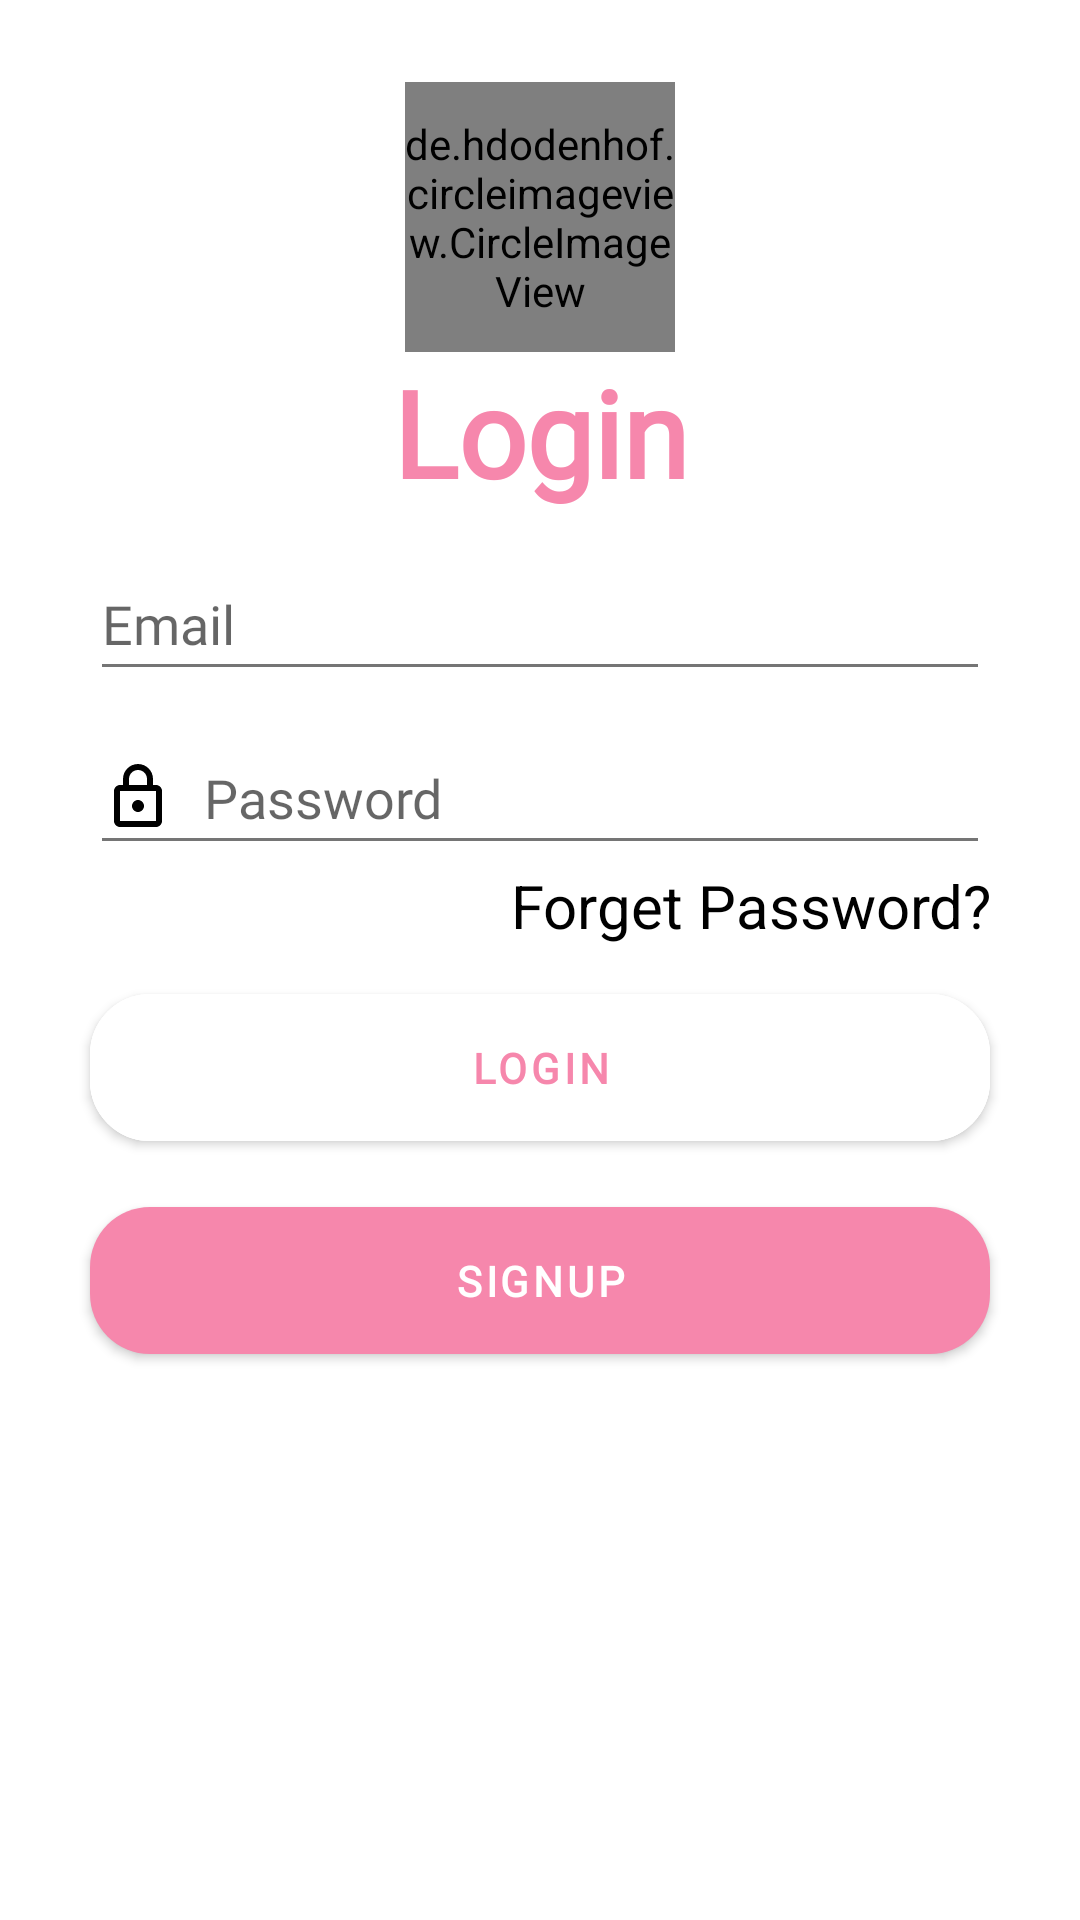

This screen was rendered from an Android layout file. Write that file and the resources it references.
<!-- AndroidManifest.xml: application theme AppTheme -->
<!-- res/layout/activity_login.xml -->
<?xml version="1.0" encoding="utf-8"?>
<RelativeLayout xmlns:android="http://schemas.android.com/apk/res/android"
    xmlns:app="http://schemas.android.com/apk/res-auto"
    xmlns:tools="http://schemas.android.com/tools"
    android:layout_width="match_parent"
    android:layout_height="match_parent"
    android:background="@color/white"
    tools:context=".Login">
    <LinearLayout
        android:layout_width="match_parent"
        android:layout_height="match_parent"
        android:orientation="vertical"
        android:weightSum="3">
        <LinearLayout
            android:layout_width="match_parent"
            android:layout_height="0dp"
            android:layout_weight="0.8"
            android:gravity="bottom|center"
            android:orientation="vertical">
            <de.hdodenhof.circleimageview.CircleImageView
                android:id="@+id/imgPick"
                android:layout_width="90dp"
                android:layout_height="90dp"
                android:layout_marginTop="10dp"
                android:src="@drawable/logo" />

            <TextView
                android:layout_width="match_parent"
                android:layout_height="wrap_content"
                android:layout_gravity="center"
                android:gravity="center"
                android:text="Login"
                android:fontFamily="@font/playfair_display"
                android:textColor="@color/colorPrimary"
                android:textSize="40dp"
                android:textStyle="bold" />



        </LinearLayout>

        <LinearLayout
            android:layout_width="match_parent"
            android:layout_height="0dp"
            android:layout_weight="1.4"
            android:gravity="center"
            android:orientation="vertical">

            <EditText
                android:id="@+id/edtEmail"
                android:layout_width="match_parent"
                android:layout_height="wrap_content"
                android:layout_marginHorizontal="30dp"
                android:backgroundTint="@color/gray"
                android:drawableStart="@drawable/ic_email"
                android:drawablePadding="10dp"
                android:drawableTint="@color/black"
                android:fontFamily="@font/playfair_display"
                android:hint="Email"
                android:inputType="textEmailAddress"
                android:maxLines="1"
                android:minHeight="48dp"
                android:textColor="@color/black" />

            <EditText
                android:id="@+id/edtPassword"
                android:layout_width="match_parent"
                android:layout_height="wrap_content"
                android:layout_marginHorizontal="30dp"
                android:layout_marginTop="10dp"
                android:backgroundTint="@color/gray"
                android:drawableStart="@drawable/ic_lock"
                android:drawablePadding="10dp"
                android:drawableTint="@color/black"
                android:fontFamily="@font/playfair_display"
                android:hint="Password"
                android:inputType="textPassword"
                android:maxLines="1"
                android:minHeight="48dp"
                android:textColor="@color/black" />

            <TextView
                android:id="@+id/txtForgetPassword"
                android:layout_width="match_parent"
                android:layout_height="wrap_content"
                android:layout_marginHorizontal="30dp"
                android:gravity="end"
                android:text="Forget Password?"
                android:textColor="@color/black"
                android:textSize="20dp"/>
            <ProgressBar
                android:id="@+id/circlewala"
                android:layout_width="wrap_content"
                android:layout_height="wrap_content"
                android:layout_gravity="center"

                android:elevation="10dp"
                android:visibility="gone" />

            <com.google.android.material.button.MaterialButton
                android:id="@+id/btnLogin"
                android:layout_width="match_parent"
                android:layout_height="wrap_content"
                android:layout_marginHorizontal="30dp"
                android:layout_marginTop="10dp"
                android:backgroundTint="@color/white"
                android:elevation="15dp"
                android:padding="15dp"
                android:text="Login"
                android:textStyle="bold"
                app:cornerRadius="20dp"
                app:strokeColor="@color/white"
                app:strokeWidth="1dp"
                android:theme="@style/Theme.Nidar"
                />

            <com.google.android.material.button.MaterialButton
                android:id="@+id/btnSignUp"
                android:layout_width="match_parent"
                android:layout_height="wrap_content"
                android:layout_marginHorizontal="30dp"
                android:layout_marginTop="10dp"
                android:padding="15dp"
                android:text="Signup"
                android:textColor="@color/white"
                android:textStyle="bold"
                app:cornerRadius="20dp"
                app:elevation="10dp"
                android:theme="@style/Theme.Nidar"/>


            </LinearLayout>

        </LinearLayout>

</RelativeLayout>
<!-- resources referenced by this layout -->
<resources>
  <color name="black">#FF000000</color>
  <color name="colorPrimary">#F687AC</color>
  <color name="gray">#757575</color>
  <color name="white">#FFFFFFFF</color>
  <!-- drawable ic_lock (drawable) -->
  <vector xmlns:android="http://schemas.android.com/apk/res/android"
      android:width="24dp"
      android:height="24dp"
      android:viewportWidth="24"
      android:viewportHeight="24"
      android:tint="@color/black">
    <path
        android:fillColor="@android:color/white"
        android:pathData="M18,8h-1L17,6c0,-2.76 -2.24,-5 -5,-5S7,3.24 7,6v2L6,8c-1.1,0 -2,0.9 -2,2v10c0,1.1 0.9,2 2,2h12c1.1,0 2,-0.9 2,-2L20,10c0,-1.1 -0.9,-2 -2,-2zM9,6c0,-1.66 1.34,-3 3,-3s3,1.34 3,3v2L9,8L9,6zM18,20L6,20L6,10h12v10zM12,17c1.1,0 2,-0.9 2,-2s-0.9,-2 -2,-2 -2,0.9 -2,2 0.9,2 2,2z"/>
  </vector>
  <style name="Theme.Nidar" parent="Theme.MaterialComponents.DayNight.NoActionBar">
          
          <item name="colorPrimary">@color/colorPrimary</item>
          <item name="colorPrimaryVariant">@color/colorPrimaryDark</item>
          <item name="android:colorPrimaryDark">@color/colorPrimary</item>
          <item name="colorOnPrimary">@color/colorPrimary</item>
          
          <item name="colorSecondary">@color/colorPrimary</item>
          <item name="colorSecondaryVariant">@color/colorPrimaryDark</item>
          <item name="colorOnSecondary">@color/black</item>
  
          <item name="android:textColorHint">@color/black</item>
  
          <item name="fontFamily">@font/playfair_display</item>
          <item name="windowNoTitle">true</item>
          <item name="windowActionBar">false</item>
          <item name="android:windowTranslucentStatus">true</item>
          <item name="android:windowTranslucentNavigation">true</item>
  
          
          <item name="android:statusBarColor" tools:targetApi="l">?attr/colorPrimaryVariant</item>
          <item name="android:navigationBarColor">@color/colorPrimary</item>
          
      </style>
  <style name="AppTheme" parent="Theme.AppCompat.DayNight.DarkActionBar">
          
          <item name="colorPrimary">@color/colorPrimary</item>
          <item name="colorPrimaryDark">@color/colorPrimaryDark</item>
          <item name="colorAccent">@color/colorAccent</item>
      </style>
  <color name="colorPrimaryDark">#D34475</color>
  <color name="colorAccent">#202f65</color>
</resources>
